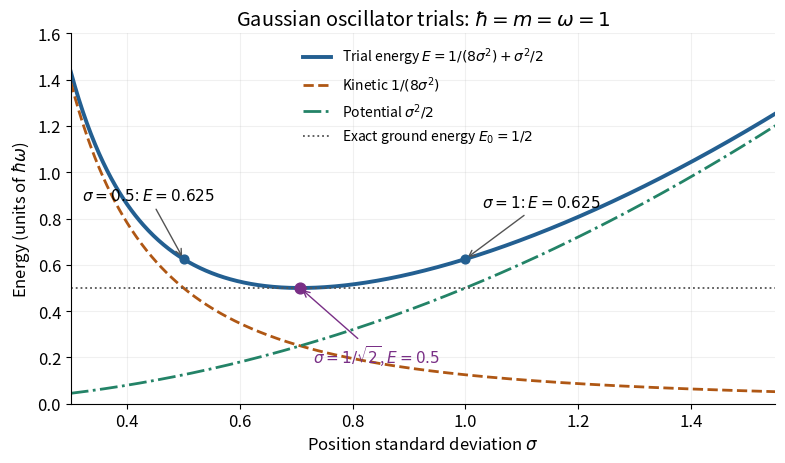

Here is the Python script that generated this plot: (Note: this script raises an exception after producing the figure.)
"""Gaussian oscillator energy versus position standard deviation.

Tested with Python 3.14.4, NumPy 2.3.5, Matplotlib 3.10.7.
Run from the desired output directory; writes an opaque white PNG in cwd.
"""

from pathlib import Path

import matplotlib

matplotlib.use("Agg")
import matplotlib.pyplot as plt
import numpy as np


def main():
    plt.rcParams.update({"font.size": 12, "figure.facecolor": "white",
                         "axes.facecolor": "white", "savefig.facecolor": "white"})
    sigma = np.linspace(0.30, 1.55, 700)
    kinetic = 1 / (8 * sigma**2)
    potential = sigma**2 / 2
    fig, ax = plt.subplots(figsize=(8, 4.8), dpi=130)
    ax.plot(sigma, kinetic + potential, color="#235f91", lw=2.8,
            label=r"Trial energy $E=1/(8\sigma^2)+\sigma^2/2$")
    ax.plot(sigma, kinetic, color="#af5714", lw=2, ls="--",
            label=r"Kinetic $1/(8\sigma^2)$")
    ax.plot(sigma, potential, color="#238367", lw=2, ls="-.",
            label=r"Potential $\sigma^2/2$")
    ax.axhline(0.5, color="#545454", lw=1.3, ls=":",
               label=r"Exact ground energy $E_0=1/2$")
    ax.scatter([0.5, 1], [0.625, 0.625], color="#235f91", s=40, zorder=5)
    ax.annotate(r"$\sigma=0.5$: $E=0.625$", (0.5, 0.625),
                xytext=(0.32, 0.88), fontsize=11,
                arrowprops={"arrowstyle": "->", "color": "#545454"})
    ax.annotate(r"$\sigma=1$: $E=0.625$", (1, 0.625),
                xytext=(1.03, 0.85), fontsize=11,
                arrowprops={"arrowstyle": "->", "color": "#545454"})
    ax.scatter([1 / np.sqrt(2)], [0.5], color="#792f86", s=60, zorder=6)
    ax.annotate(r"$\sigma=1/\sqrt{2}$, $E=0.5$", (1 / np.sqrt(2), 0.5),
                xytext=(0.73, 0.18), fontsize=11, color="#792f86",
                arrowprops={"arrowstyle": "->", "color": "#792f86"})
    ax.set(xlim=(0.30, 1.55), ylim=(0, 1.6),
           xlabel=r"Position standard deviation $\sigma$",
           ylabel=r"Energy (units of $\hbar\omega$)",
           title=r"Gaussian oscillator trials: $\hbar=m=\omega=1$")
    ax.legend(frameon=False, fontsize=10, loc="upper center")
    ax.grid(alpha=0.18)
    ax.spines[["top", "right"]].set_visible(False)
    fig.tight_layout()
    fig.savefig(Path.cwd() / Path(__file__).with_suffix(".png").name,
                facecolor="white", transparent=False)
    plt.close(fig)


if __name__ == "__main__":
    main()
